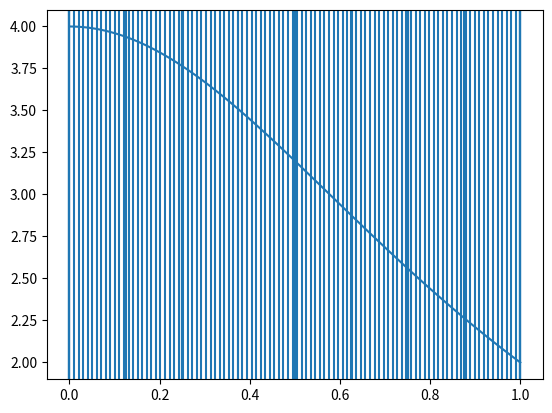
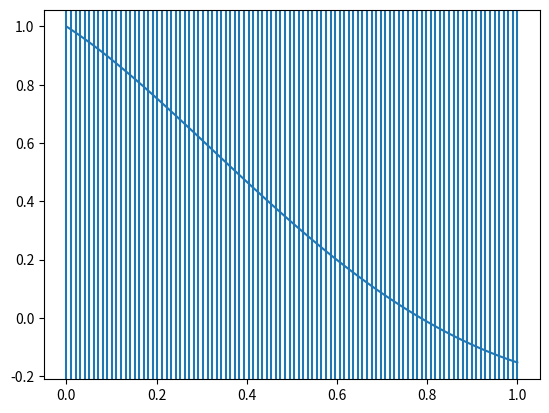

Source code (Python) for these figures, in order:
import math as mt
from sympy import *
import numpy as np
import matplotlib.pyplot as plt
x = symbols('x')
z = []
function1 = 4/(1+pow(x, 2))
function2 = cos(2*x)/exp(x)
line = []
space = np.linspace(0, 1, num=100)


def f(y, function):
    line.append(y)
    return function.evalf(subs={x: y})


def simpson(a, b, eps, level, level_max, function):
    #result = 0
    #kmax = 1
    h = b - a
    c = (a+b)/2
    one_simpson = h*(f(a, function)+4.0*f(c, function)+f(b, function))/6.0
    d = 0.5*(a+c)
    e = 0.5*(c+b)
    two_simpson = h*(f(a, function)+4.0*f(d, function)+2.0*f(c, function)+4.0*f(e, function)+f(b, function))/12.0
    if level+1 >= level_max:
        result = two_simpson
    else:
        if mt.fabs(two_simpson-one_simpson) < 15.0*eps:
            result = two_simpson + (two_simpson-one_simpson)/15.0
        else:
            left_simpson = simpson(a,c,eps/2.0,level+1,level_max,function)
            right_simpson = simpson(c,b,eps/2.0,level+1,level_max,function)
            result = left_simpson + right_simpson
    return result

print(simpson(0, 1, 0.00005, 1, 30, function1))


for i in range(0,100):
    z.append(f(space[i], function1))
for j in range(0,len(line)):
    plt.axvline(x=line[j])
plt.plot(space,z)
plt.show()

print(simpson(0, 2*mt.pi, 0.00005, 1, 30, function2))

z = []
line = []

for i in range(0,100):
    z.append(f(space[i], function2))
for j in range(0,len(line)):
    plt.axvline(x=line[j])
plt.plot(space,z)
plt.show()
